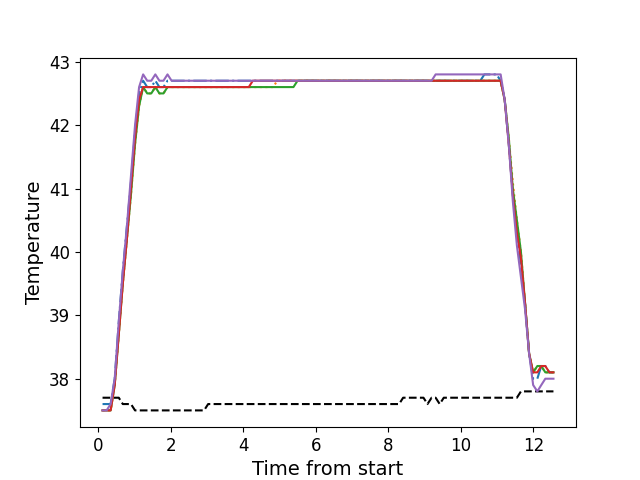

Source data for this figure (header and first rows):
, times, neutral, z1, z2, z3, z4, z5
0, 0.1176, 37.7, 37.6, 37.5, 37.5, 37.5, 37.5
1, 0.2292, 37.7, 37.6, 37.5, 37.5, 37.5, 37.5
2, 0.3409, 37.7, 37.6, 37.5, 37.5, 37.5, 37.6
3, 0.453, 37.7, 38.0, 37.9, 37.9, 37.9, 38.0
4, 0.5657, 37.7, 38.9, 38.7, 38.7, 38.7, 38.9
5, 0.6766, 37.6, 39.7, 39.5, 39.5, 39.5, 39.7
6, 0.7888, 37.6, 40.4, 40.2, 40.2, 40.2, 40.4
7, 0.9014, 37.6, 41.1, 40.9, 40.9, 41.0, 41.2
8, 1.014, 37.5, 41.9, 41.7, 41.7, 41.8, 42.0
9, 1.126, 37.5, 42.5, 42.3, 42.3, 42.4, 42.6
10, 1.238, 37.5, 42.7, 42.6, 42.6, 42.6, 42.8
11, 1.35, 37.5, 42.6, 42.5, 42.5, 42.6, 42.7
12, 1.462, 37.5, 42.6, 42.5, 42.5, 42.6, 42.7
13, 1.574, 37.5, 42.7, 42.6, 42.6, 42.6, 42.8
14, 1.687, 37.5, 42.6, 42.5, 42.5, 42.6, 42.7
15, 1.798, 37.5, 42.6, 42.5, 42.5, 42.6, 42.7
16, 1.91, 37.5, 42.7, 42.6, 42.6, 42.6, 42.8
17, 2.023, 37.5, 42.7, 42.6, 42.6, 42.6, 42.7
18, 2.134, 37.5, 42.7, 42.6, 42.6, 42.6, 42.7
19, 2.247, 37.5, 42.7, 42.6, 42.6, 42.6, 42.7
20, 2.358, 37.5, 42.7, 42.6, 42.6, 42.6, 42.7
21, 2.471, 37.5, 42.7, 42.6, 42.6, 42.6, 42.7
22, 2.583, 37.5, 42.7, 42.6, 42.6, 42.6, 42.7
23, 2.695, 37.5, 42.7, 42.6, 42.6, 42.6, 42.7
24, 2.807, 37.5, 42.7, 42.6, 42.6, 42.6, 42.7
25, 2.919, 37.5, 42.7, 42.6, 42.6, 42.6, 42.7
26, 3.031, 37.6, 42.7, 42.6, 42.6, 42.6, 42.7
27, 3.143, 37.6, 42.7, 42.6, 42.6, 42.6, 42.7
28, 3.255, 37.6, 42.7, 42.6, 42.6, 42.6, 42.7
29, 3.368, 37.6, 42.7, 42.6, 42.6, 42.6, 42.7
30, 3.48, 37.6, 42.7, 42.6, 42.6, 42.6, 42.7
31, 3.591, 37.6, 42.7, 42.6, 42.6, 42.6, 42.7
32, 3.704, 37.6, 42.7, 42.6, 42.6, 42.6, 42.7
33, 3.816, 37.6, 42.7, 42.6, 42.6, 42.6, 42.7
34, 3.928, 37.6, 42.7, 42.6, 42.6, 42.6, 42.7
35, 4.039, 37.6, 42.7, 42.6, 42.6, 42.6, 42.7
36, 4.152, 37.6, 42.7, 42.6, 42.6, 42.6, 42.7
37, 4.264, 37.6, 42.7, 42.6, 42.6, 42.7, 42.7
38, 4.376, 37.6, 42.7, 42.6, 42.6, 42.7, 42.7
39, 4.488, 37.6, 42.7, 42.6, 42.6, 42.7, 42.7
40, 4.6, 37.6, 42.7, 42.6, 42.6, 42.7, 42.7
41, 4.712, 37.6, 42.7, 42.6, 42.6, 42.7, 42.7
42, 4.825, 37.6, 42.7, 42.6, 42.6, 42.7, 42.7
43, 4.936, 37.6, 42.7, 42.7, 42.6, 42.7, 42.7
44, 5.048, 37.6, 42.7, 42.7, 42.6, 42.7, 42.7
45, 5.161, 37.6, 42.7, 42.7, 42.6, 42.7, 42.7
46, 5.272, 37.6, 42.7, 42.7, 42.6, 42.7, 42.7
47, 5.384, 37.6, 42.7, 42.7, 42.6, 42.7, 42.7
48, 5.497, 37.6, 42.7, 42.7, 42.7, 42.7, 42.7
49, 5.608, 37.6, 42.7, 42.7, 42.7, 42.7, 42.7
50, 5.721, 37.6, 42.7, 42.7, 42.7, 42.7, 42.7
51, 5.833, 37.6, 42.7, 42.7, 42.7, 42.7, 42.7
52, 5.945, 37.6, 42.7, 42.7, 42.7, 42.7, 42.7
53, 6.058, 37.6, 42.7, 42.7, 42.7, 42.7, 42.7
54, 6.169, 37.6, 42.7, 42.7, 42.7, 42.7, 42.7
55, 6.281, 37.6, 42.7, 42.7, 42.7, 42.7, 42.7
56, 6.393, 37.6, 42.7, 42.7, 42.7, 42.7, 42.7
57, 6.505, 37.6, 42.7, 42.7, 42.7, 42.7, 42.7
58, 6.618, 37.6, 42.7, 42.7, 42.7, 42.7, 42.7
59, 6.729, 37.6, 42.7, 42.7, 42.7, 42.7, 42.7
... 52 more rows
